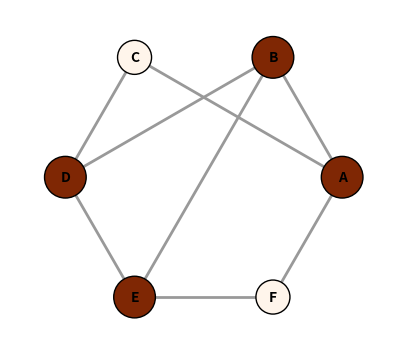

Python code for this plot:
# Draw a small network: nodes on a circle with scatter, edges with LineCollection, labels.
import numpy as np
import matplotlib.pyplot as plt
from matplotlib.collections import LineCollection

nodes = ["A", "B", "C", "D", "E", "F"]
edges = [(0, 1), (0, 2), (1, 3), (2, 3), (3, 4), (4, 5), (5, 0), (1, 4)]
ang = np.linspace(0, 2 * np.pi, len(nodes), endpoint=False)
pos = np.c_[np.cos(ang), np.sin(ang)]
degree = np.bincount(np.array(edges).ravel(), minlength=len(nodes))
fig, ax = plt.subplots(figsize=(5, 5))
ax.add_collection(LineCollection([pos[[i, j]] for i, j in edges], colors="0.6", linewidths=2, zorder=1))
ax.scatter(pos[:, 0], pos[:, 1], s=300 * degree, c=degree, cmap="Oranges", edgecolors="k", zorder=2)
for name, (x, y) in zip(nodes, pos):
    ax.text(x, y, name, ha="center", va="center", fontweight="bold")
ax.set_aspect("equal")
ax.axis("off")
ax.margins(0.2)
print(degree.tolist())
fig.savefig("network.png")
